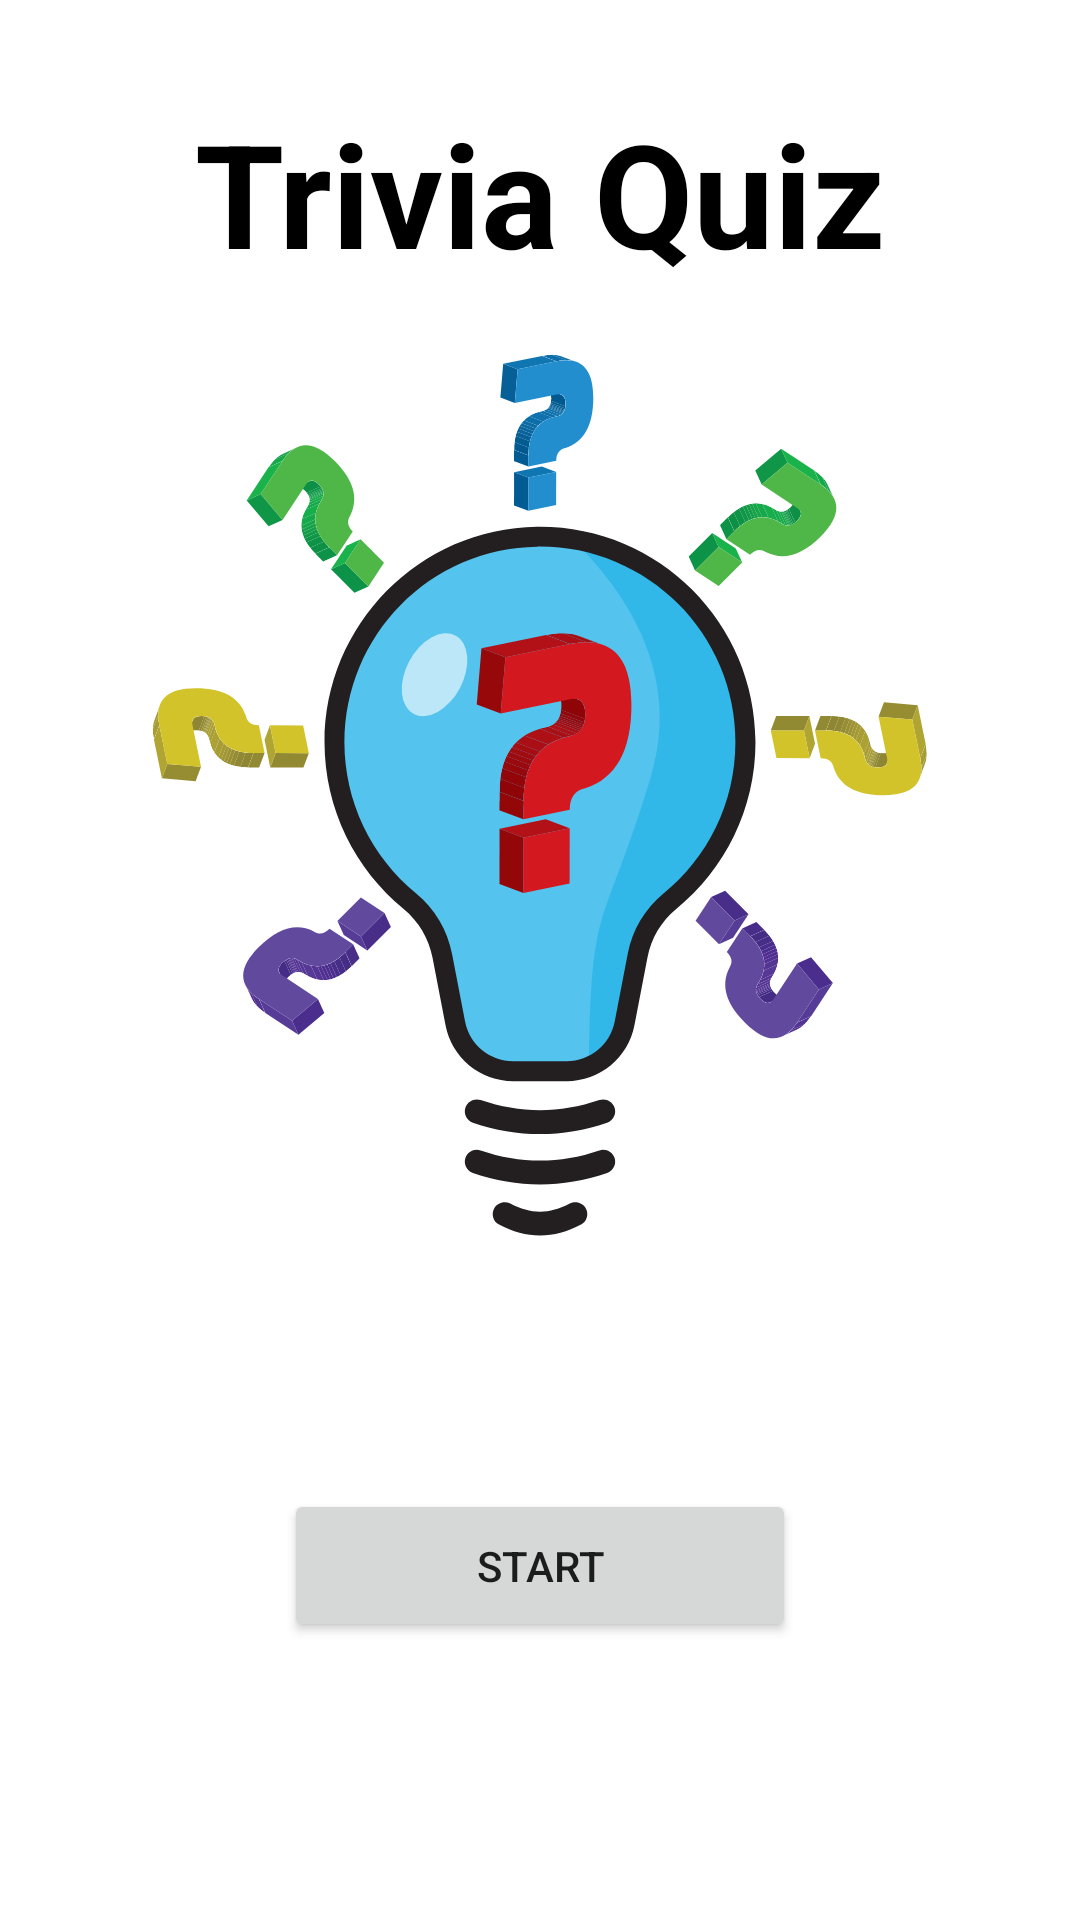

Here is an Android app screen rendered from its layout file. Give the layout XML and the strings, colors and styles it references.
<!-- AndroidManifest.xml: application theme Theme.TriviaQuiz -->
<!-- res/layout/fragment_home.xml -->
<?xml version="1.0" encoding="utf-8"?>
<layout>
<androidx.constraintlayout.widget.ConstraintLayout xmlns:android="http://schemas.android.com/apk/res/android"
    xmlns:tools="http://schemas.android.com/tools"
    android:layout_width="match_parent"
    android:layout_height="match_parent"
    xmlns:app="http://schemas.android.com/apk/res-auto"
    tools:context=".HomeFragment"
    android:background="@color/alice_blue">

    <TextView
        android:textColor="@color/black"
        android:id="@+id/tvTriviaQuiz"
        android:layout_width="wrap_content"
        android:layout_height="wrap_content"
        android:text="Trivia Quiz"
        android:textSize="48dp"
        android:layout_marginTop="32dp"
        app:layout_constraintEnd_toEndOf="parent"
        app:layout_constraintStart_toStartOf="parent"
        app:layout_constraintTop_toTopOf="parent"
        android:textStyle="bold"/>
    <ImageView
        android:layout_marginTop="16dp"
        android:id="@+id/ivQuizLogo"
        android:layout_width="320dp"
        android:layout_height="320dp"
        android:src="@drawable/quiz_logo"
        app:layout_constraintStart_toStartOf="parent"
        app:layout_constraintEnd_toEndOf="parent"
        app:layout_constraintTop_toBottomOf="@id/tvTriviaQuiz"/>

    <Button
        android:id="@+id/btStart"
        android:layout_width="wrap_content"
        android:layout_height="wrap_content"
        android:text="Start"
        android:layout_marginTop="64dp"
        android:paddingHorizontal="64dp"
        android:paddingVertical="16dp"
        app:layout_constraintStart_toStartOf="parent"
        app:layout_constraintEnd_toEndOf="parent"
        app:layout_constraintTop_toBottomOf="@+id/ivQuizLogo"/>

</androidx.constraintlayout.widget.ConstraintLayout>
</layout>
<!-- resources referenced by this layout -->
<resources>
  <!-- drawable quiz_logo: vector/xml drawable (drawable, 47014 chars, omitted) -->
  <style name="Theme.TriviaQuiz" parent="Theme.MaterialComponents.DayNight.NoActionBar">
          
          <item name="colorPrimary">@color/purple_500</item>
          <item name="colorPrimaryVariant">@color/purple_700</item>
          <item name="colorOnPrimary">@color/white</item>
          
          <item name="colorSecondary">@color/teal_200</item>
          <item name="colorSecondaryVariant">@color/teal_700</item>
          <item name="colorOnSecondary">@color/black</item>
          
          <item name="android:statusBarColor">?attr/colorPrimaryVariant</item>
          
  
  
  
  
      </style>
  <!-- not gathered from this repository: default colours our renderer supplied (Android Studio template values) -->
  <color name="purple_500">#FF6200EE</color>
  <color name="purple_700">#FF3700B3</color>
  <color name="teal_200">#FF03DAC5</color>
  <color name="teal_700">#FF018786</color>
  <color name="black">#FF000000</color>
  <color name="white">#FFFFFFFF</color>
</resources>
